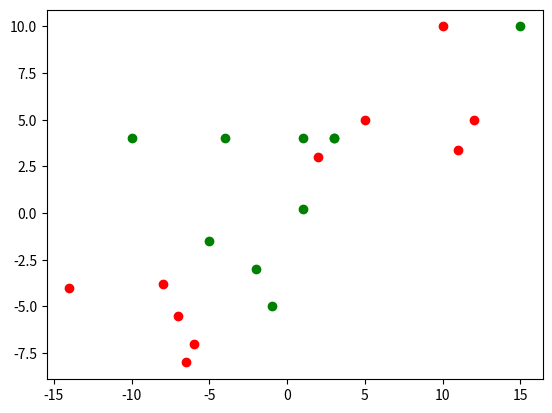

The script that saved this image:
#!/usr/bin/env python
# @Time    : 2019/6/22 18:18
# [redacted]
# @File    : qwe.py
# @Brief   : 
# @Link    :

import numpy as np
import matplotlib.pyplot as plt

# X = np.c_[  (1, 4),
#             (3, 4),
#             (1, 0.2),
#             (3, 4),
#             (15, 10), # 异常
#             (-10, 4),  # 异常
#             (-1, -5),
#             (-2, -3),
#             (-4, 4),
#             (-5, -1.5),
#             #------
#             (10, 10),
#             (5, 5),
#             (2, 3), # 异常
#             (12, 5),
#             (11, 3.4),
#             (-7, -5.5),
#             (-8, -3.8),
#             (-6, -7),
#             (-6.5, -8),
#             (-14, -4)].T

X = [  [1, 4],
            [3, 4],
            [1, 0.2],
            [3, 4],
            [15, 10], # 异常
            [-10, 4],  # 异常
            [-1, -5],
            [-2, -3],
            [-4, 4],
            [-5, -1.5],
            #------
            [10, 10],
            [5, 5],
            [2, 3], # 异常
            [12, 5],
            [11, 3.4],
            [-7, -5.5],
            [-8, -3.8],
            [-6, -7],
            [-6.5, -8],
            [-14, -4]
]


Y = [1] * 10 + [0] * 10

fig, ax = plt.subplots()
for i in range(20):
    if i < 10:
        ax.scatter(X[i][0], X[i][1], c="green")
    else:
        ax.scatter(X[i][0], X[i][1], c="red")
plt.show()


# x, y = np.random.rand(2, 10)
# x = [12, 45, 36]
# y = [10, 43, 15]
#
# fig, ax = plt.subplots()
#
# for i in range(3):
#     if i%2 == 0:
#         ax.scatter(x[i:i+1], y[i:i+1], c="green")
#     else:
#         ax.scatter(x[i:i + 1], y[i:i + 1], c="red")
#
# plt.show()